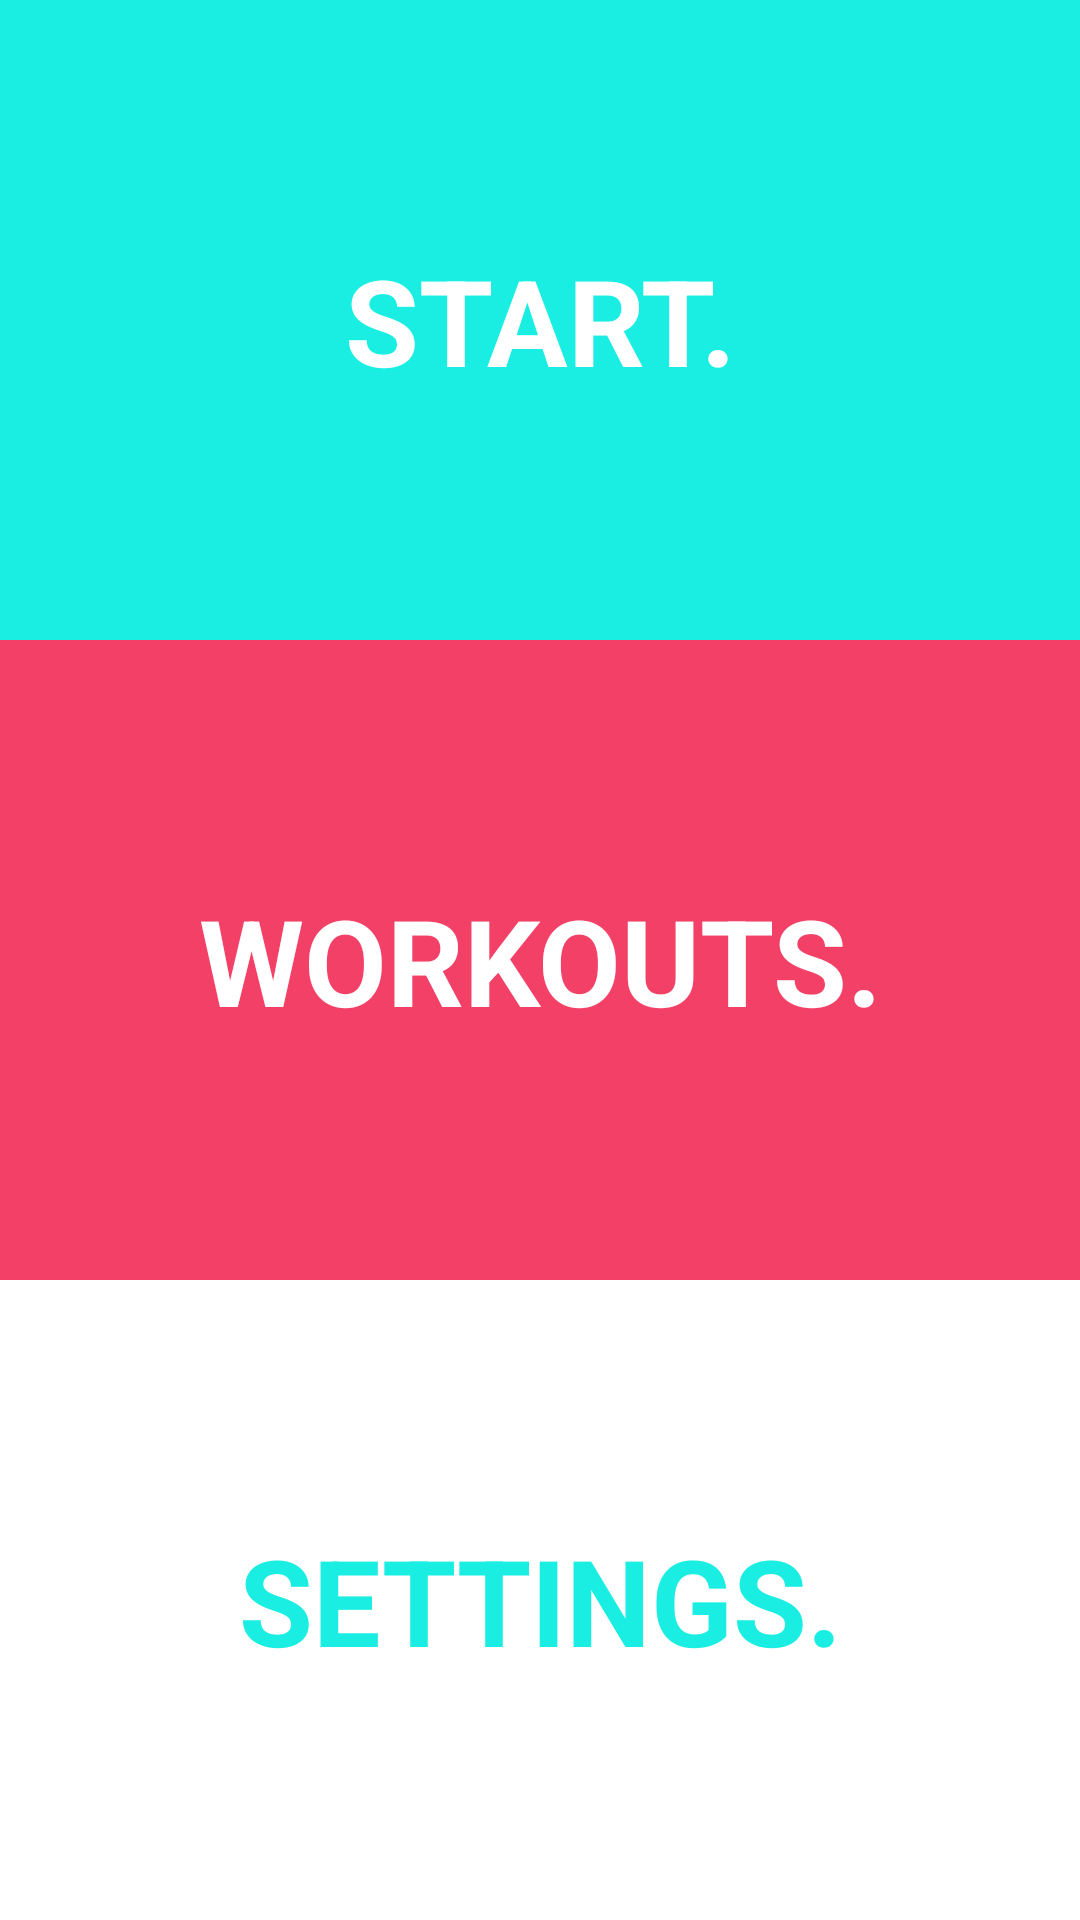

Layout XML and referenced resources for this Android screen:
<!-- AndroidManifest.xml: application theme Theme.AppCompat.Light.NoActionBar -->
<!-- res/layout/activity_main.xml -->
<RelativeLayout xmlns:android="http://schemas.android.com/apk/res/android"
    xmlns:tools="http://schemas.android.com/tools" android:layout_width="fill_parent"
    android:layout_height="fill_parent"

    tools:context="com.example.karenlee.app.MainActivity">

    <LinearLayout
        android:orientation="vertical"
        android:layout_width="match_parent"
        android:layout_height="match_parent"
        android:layout_centerHorizontal="true">

        <Button
            android:layout_width="match_parent"
            android:layout_height="0dp"
            android:text="Start."
            android:textColor="#ffffff"
            android:textSize="40sp"
            android:typeface="sans"
            android:textStyle="bold"
            android:id="@+id/startButton"
            android:layout_gravity="center"
            android:layout_weight="0.3"
            android:background="#1aeee3" />

        <Button
            android:layout_width="match_parent"
            android:layout_height="0dp"
            android:text="Workouts."
            android:textColor="#ffffff"
            android:typeface="sans"
            android:textSize="40sp"
            android:textStyle="bold"
            android:id="@+id/workoutsButton"
            android:layout_gravity="center"
            android:layout_weight="0.3"
            android:background="#f34067" />

        <Button
            android:layout_width="match_parent"
            android:layout_height="0dp"
            android:text="Settings."
            android:textColor="#1aeee3"
            android:typeface="sans"
            android:textSize="40sp"
            android:textStyle="bold"
            android:id="@+id/settingsButton"
            android:layout_gravity="center"
            android:layout_weight="0.3"
            android:background="#ffffff" />
    </LinearLayout>
</RelativeLayout>
<!-- resources referenced by this layout -->
<resources>

</resources>
